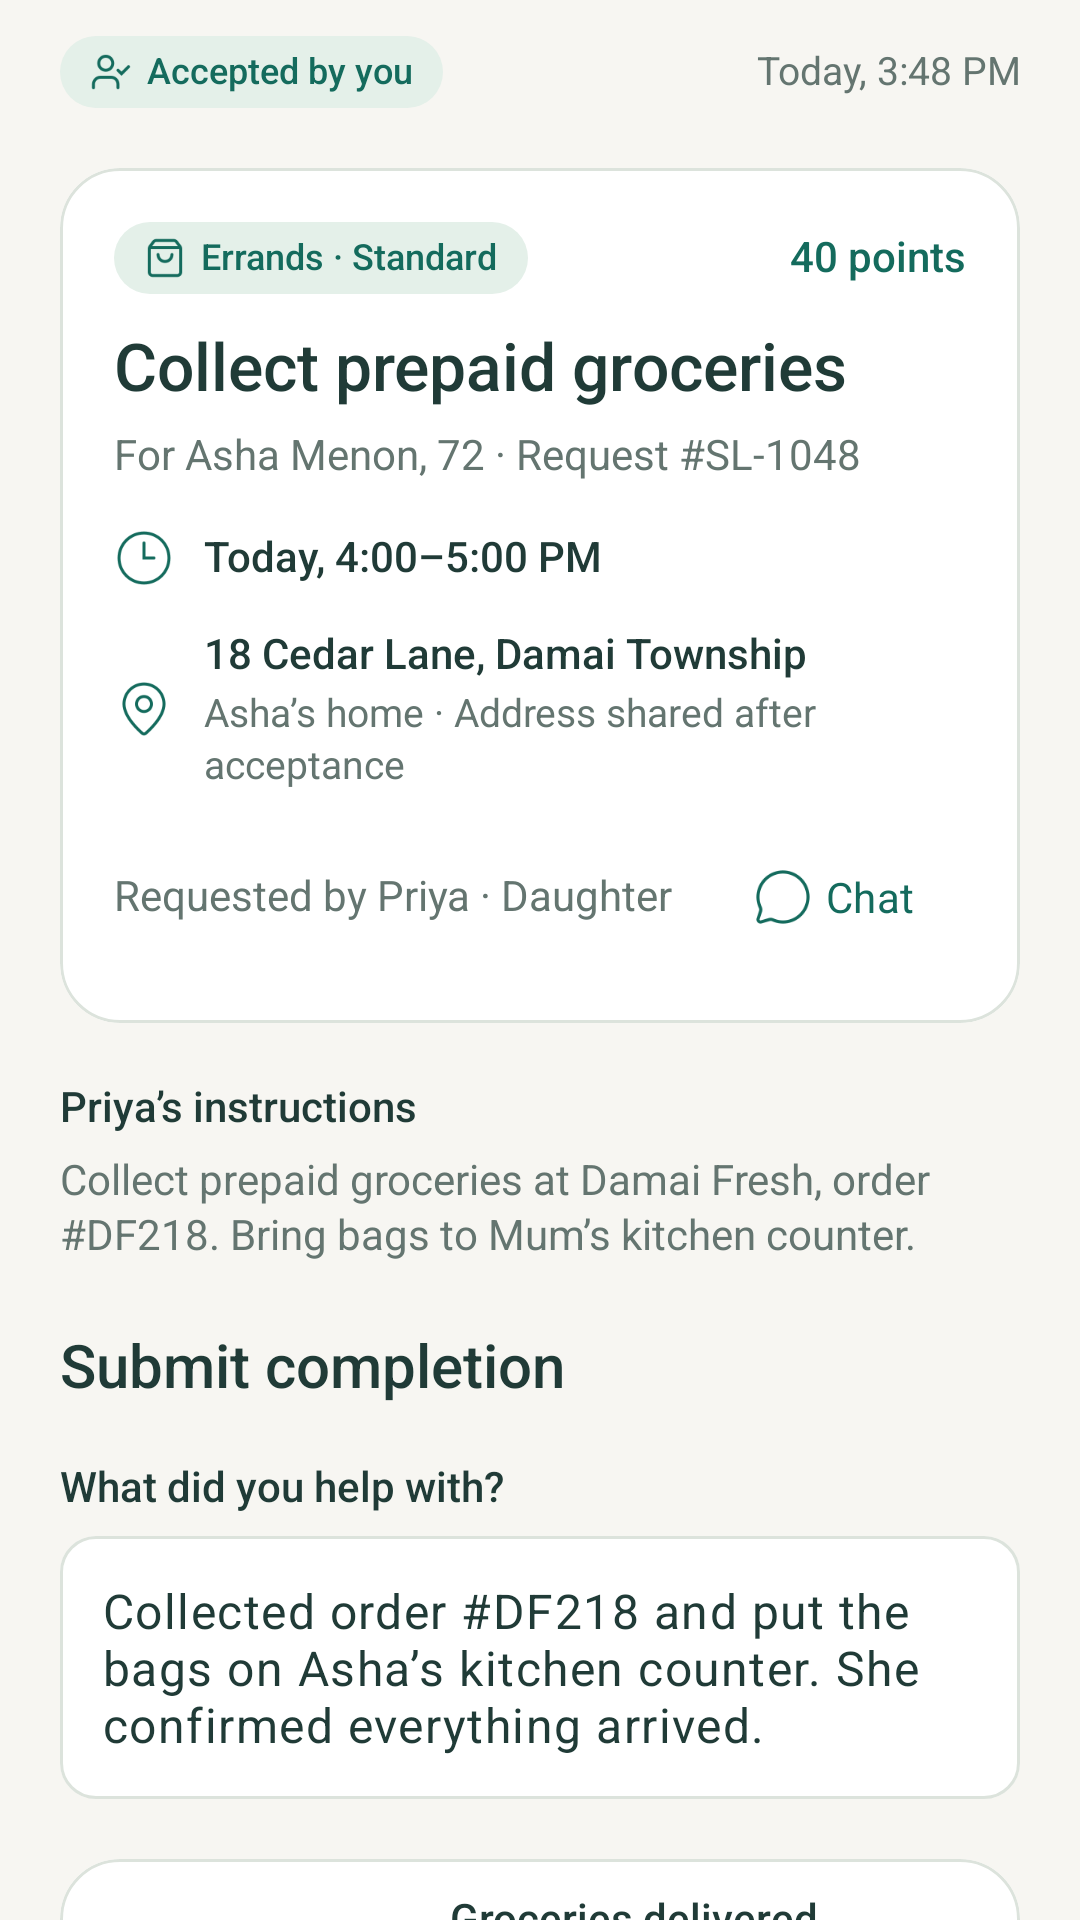

The Android layout XML behind this screen, and the referenced resources:
<!-- AndroidManifest.xml: application theme Theme.SilverLink -->
<!-- res/layout/fragment_task.xml -->
<?xml version="1.0" encoding="utf-8"?>
<androidx.core.widget.NestedScrollView xmlns:android="http://schemas.android.com/apk/res/android" xmlns:app="http://schemas.android.com/apk/res-auto" android:layout_width="match_parent" android:layout_height="match_parent" android:fillViewport="true" android:clipToPadding="false">
    <LinearLayout android:layout_width="match_parent" android:layout_height="wrap_content" android:orientation="vertical" android:paddingStart="20dp" android:paddingEnd="20dp" android:paddingTop="12dp" android:paddingBottom="24dp">
        <LinearLayout android:layout_width="match_parent" android:layout_height="wrap_content" android:orientation="horizontal" android:gravity="center_vertical" android:baselineAligned="false">
            <LinearLayout android:layout_width="wrap_content" android:layout_height="wrap_content" android:orientation="horizontal" android:gravity="center_vertical" android:paddingStart="10dp" android:paddingEnd="10dp" android:paddingTop="5dp" android:paddingBottom="5dp" android:background="@drawable/bg_pill" android:baselineAligned="false">
                <ImageView android:layout_width="14dp" android:layout_height="14dp" android:src="@drawable/task_user_check" android:contentDescription="@null" android:importantForAccessibility="no" android:layout_marginEnd="5dp" />
                <TextView android:text="@string/accepted_by_you" android:layout_width="wrap_content" style="@style/SL.Text.Pill" />
            </LinearLayout>
            <TextView android:text="@string/today_3_48_pm" android:gravity="end" style="@style/SL.Text.Caption" android:layout_width="0dp" android:layout_weight="1" />
        </LinearLayout>
        <com.google.android.material.card.MaterialCardView android:layout_width="match_parent" android:layout_height="wrap_content" app:cardCornerRadius="20dp" app:cardElevation="0dp" app:strokeWidth="1dp" app:strokeColor="@color/sl_border" app:cardBackgroundColor="@color/sl_surface" android:layout_marginTop="20dp">
            <LinearLayout android:layout_width="match_parent" android:layout_height="wrap_content" android:orientation="vertical" android:padding="18dp">
                <LinearLayout android:layout_width="match_parent" android:layout_height="wrap_content" android:orientation="horizontal" android:gravity="center_vertical" android:baselineAligned="false">
                    <LinearLayout android:layout_width="wrap_content" android:layout_height="wrap_content" android:orientation="horizontal" android:gravity="center_vertical" android:paddingStart="10dp" android:paddingEnd="10dp" android:paddingTop="5dp" android:paddingBottom="5dp" android:background="@drawable/bg_pill" android:id="@+id/summary_category" android:baselineAligned="false">
                        <ImageView android:layout_width="14dp" android:layout_height="14dp" android:src="@drawable/nearby_shopping_bag" android:contentDescription="@null" android:importantForAccessibility="no" android:layout_marginEnd="5dp" />
                        <TextView android:text="@string/errands_standard" android:layout_width="wrap_content" style="@style/SL.Text.Pill" />
                    </LinearLayout>
                    <TextView android:text="@string/label_40_points" android:gravity="end" android:id="@+id/summary_points" style="@style/SL.Text.Points" android:layout_width="0dp" android:layout_weight="1" />
                </LinearLayout>
                <TextView android:text="@string/collect_prepaid_groceries" android:id="@+id/summary_title" style="@style/SL.Text.CardTitle" android:layout_marginTop="12dp" />
                <TextView android:text="@string/for_asha_menon_72_request_sl_1048" android:id="@+id/summary_recipient" style="@style/SL.Text.BodyMuted" android:layout_marginTop="8dp" />
                <LinearLayout android:layout_width="match_parent" android:layout_height="wrap_content" android:orientation="horizontal" android:gravity="center_vertical" android:layout_marginTop="16dp" android:baselineAligned="false">
                    <ImageView android:layout_width="20dp" android:layout_height="20dp" android:src="@drawable/task_clock3" android:contentDescription="@null" android:importantForAccessibility="no" android:layout_marginEnd="10dp" />
                    <TextView android:text="@string/today_4_00_5_00_pm" style="@style/SL.Text.Label" android:id="@+id/task_when" />
                </LinearLayout>
                <LinearLayout android:layout_width="match_parent" android:layout_height="wrap_content" android:orientation="horizontal" android:gravity="center_vertical" android:layout_marginTop="14dp" android:baselineAligned="false">
                    <ImageView android:layout_width="20dp" android:layout_height="20dp" android:src="@drawable/task_map_pin" android:contentDescription="@null" android:importantForAccessibility="no" android:layout_marginEnd="10dp" />
                    <LinearLayout android:layout_width="0dp" android:layout_height="wrap_content" android:orientation="vertical" android:layout_weight="1">
                        <TextView android:text="@string/label_18_cedar_lane_damai_township" style="@style/SL.Text.Label" android:id="@+id/task_location" />
                        <TextView android:text="@string/asha_s_home_address_shared_after_acceptance" style="@style/SL.Text.Caption" android:layout_marginTop="4dp" />
                    </LinearLayout>
                </LinearLayout>
                <LinearLayout android:layout_width="match_parent" android:layout_height="wrap_content" android:orientation="horizontal" android:gravity="center_vertical" android:layout_marginTop="12dp" android:baselineAligned="false">
                    <TextView android:text="@string/requested_by_priya_daughter" style="@style/SL.Text.BodyMuted" android:layout_width="0dp" android:layout_weight="1" />
                    <com.google.android.material.button.MaterialButton android:id="@+id/task_chat_button" android:text="@string/chat" style="@style/SL.Button.Link" app:icon="@drawable/task_message_circle" />
                </LinearLayout>
            </LinearLayout>
        </com.google.android.material.card.MaterialCardView>
        <TextView android:text="@string/priya_s_instructions" style="@style/SL.Text.Label" android:layout_marginTop="20dp" />
        <TextView android:text="@string/collect_prepaid_groceries_at_damai_fresh_order_df218_bring_bags_" android:id="@+id/task_instructions" style="@style/SL.Text.BodyMuted" android:layout_marginTop="8dp" />
        <TextView android:text="@string/submit_completion" style="@style/SL.Text.Section" android:layout_marginTop="24dp" />
        <LinearLayout android:layout_width="match_parent" android:layout_height="wrap_content" android:orientation="vertical" android:layout_marginTop="20dp">
            <TextView android:text="@string/what_did_you_help_with" android:labelFor="@id/completion_notes" style="@style/SL.Text.Label" />
            <com.google.android.material.textfield.TextInputLayout android:layout_width="match_parent" android:layout_height="wrap_content" app:hintEnabled="false" app:boxBackgroundMode="outline" app:boxBackgroundColor="@color/sl_surface" app:boxStrokeColor="@color/input_stroke" app:boxCornerRadiusTopStart="12dp" app:boxCornerRadiusTopEnd="12dp" app:boxCornerRadiusBottomStart="12dp" app:boxCornerRadiusBottomEnd="12dp" android:layout_marginTop="8dp" app:boxStrokeWidth="1dp">
                <com.google.android.material.textfield.TextInputEditText android:id="@+id/completion_notes" android:layout_width="match_parent" android:layout_height="wrap_content" android:minHeight="56dp" android:text="@string/collected_order_df218_and_put_the_bags_on_asha_s_kitchen_counter" android:hint="" android:textColor="@color/sl_ink" android:textSize="16sp" android:fontFamily="sans-serif" android:inputType="textCapSentences|textMultiLine" android:gravity="top" android:maxLines="4" android:padding="14dp" />
            </com.google.android.material.textfield.TextInputLayout>
        </LinearLayout>
        <com.google.android.material.card.MaterialCardView android:layout_width="match_parent" android:layout_height="wrap_content" app:cardCornerRadius="20dp" app:cardElevation="0dp" app:strokeWidth="1dp" app:strokeColor="@color/sl_border" app:cardBackgroundColor="@color/sl_surface" android:layout_marginTop="20dp">
            <LinearLayout android:layout_width="match_parent" android:layout_height="wrap_content" android:orientation="vertical" android:padding="12dp">
                <LinearLayout android:layout_width="match_parent" android:layout_height="wrap_content" android:orientation="horizontal" android:gravity="center_vertical" android:baselineAligned="false">
                    <com.google.android.material.imageview.ShapeableImageView android:id="@+id/evidence_photo" android:layout_width="104dp" android:layout_height="104dp" android:src="@drawable/task_grocery_confirmation_photo" android:scaleType="centerCrop" android:contentDescription="@string/grocery_bags_delivered_to_asha_s_kitchen" app:shapeAppearanceOverlay="@style/ShapeAppearance.Material3.Corner.Medium" />
                    <LinearLayout android:layout_width="0dp" android:layout_height="wrap_content" android:orientation="vertical" android:layout_marginStart="14dp" android:layout_weight="1">
                        <TextView android:text="@string/groceries_delivered" style="@style/SL.Text.Label" />
                        <TextView android:text="@string/today_4_35_pm" style="@style/SL.Text.BodyMuted" android:layout_marginTop="8dp" />
                        <TextView android:text="@string/shared_with_priya_only" style="@style/SL.Text.Caption" />
                        <com.google.android.material.button.MaterialButton android:id="@+id/replace_photo_button" android:text="@string/replace_photo" style="@style/SL.Button.Link" />
                    </LinearLayout>
                </LinearLayout>
            </LinearLayout>
        </com.google.android.material.card.MaterialCardView>
        <com.google.android.material.checkbox.MaterialCheckBox android:id="@+id/completion_confirmed" android:layout_width="match_parent" android:layout_height="wrap_content" android:minHeight="48dp" android:text="@string/i_completed_the_agreed_task_and_asha_received_the_help" android:textColor="@color/sl_ink" android:textSize="14sp" android:checked="false" android:layout_marginTop="14dp" />
        <LinearLayout android:layout_width="match_parent" android:layout_height="wrap_content" android:orientation="horizontal" android:gravity="center_vertical" android:padding="16dp" android:background="@drawable/bg_sand" android:layout_marginTop="16dp" android:baselineAligned="false">
            <ImageView android:layout_width="28dp" android:layout_height="28dp" android:src="@drawable/task_hourglass" android:contentDescription="@null" android:importantForAccessibility="no" android:layout_marginEnd="12dp" />
            <LinearLayout android:layout_width="0dp" android:layout_height="wrap_content" android:orientation="vertical" android:layout_weight="1">
                <TextView android:text="@string/label_40_community_points_pending" android:id="@+id/task_pending_points" style="@style/SL.Text.Label" />
                <TextView android:text="@string/awarded_after_priya_verifies_completion" style="@style/SL.Text.Caption" android:layout_marginTop="4dp" />
            </LinearLayout>
        </LinearLayout>
        <com.google.android.material.button.MaterialButton android:id="@+id/send_verification_button" android:text="@string/send_for_verification" style="@style/SL.Button" app:icon="@drawable/task_send" android:layout_marginTop="20dp" />
    </LinearLayout>
</androidx.core.widget.NestedScrollView>
<!-- resources referenced by this layout -->
<resources>
  <color name="sl_border">#DCE3DC</color>
  <color name="sl_ink">#203B37</color>
  <color name="sl_surface">#FFFFFF</color>
  <!-- drawable bg_sand (drawable) -->
  <?xml version="1.0" encoding="utf-8"?>
  <shape xmlns:android="http://schemas.android.com/apk/res/android" android:shape="rectangle">
      <solid android:color="@color/sl_sand" />
      <corners android:radius="16dp" />
  </shape>
  <string name="accepted_by_you">Accepted by you</string>
  <string name="asha_s_home_address_shared_after_acceptance">Asha’s home · Address shared after acceptance</string>
  <string name="awarded_after_priya_verifies_completion">Awarded after Priya verifies completion.</string>
  <string name="chat">Chat</string>
  <string name="collect_prepaid_groceries">Collect prepaid groceries</string>
  <string name="collect_prepaid_groceries_at_damai_fresh_order_df218_bring_bags_">Collect prepaid groceries at Damai Fresh, order #DF218. Bring bags to Mum’s kitchen counter.</string>
  <string name="collected_order_df218_and_put_the_bags_on_asha_s_kitchen_counter">Collected order #DF218 and put the bags on Asha’s kitchen counter. She confirmed everything arrived.</string>
  <string name="errands_standard">Errands · Standard</string>
  <string name="for_asha_menon_72_request_sl_1048">For Asha Menon, 72 · Request #SL-1048</string>
  <string name="groceries_delivered">Groceries delivered</string>
  <string name="grocery_bags_delivered_to_asha_s_kitchen">Grocery bags delivered to Asha’s kitchen</string>
  <string name="i_completed_the_agreed_task_and_asha_received_the_help">I completed the agreed task and Asha received the help.</string>
  <string name="label_18_cedar_lane_damai_township">18 Cedar Lane, Damai Township</string>
  <string name="label_40_community_points_pending">40 Community Points · Pending</string>
  <string name="label_40_points">40 points</string>
  <string name="priya_s_instructions">Priya’s instructions</string>
  <string name="replace_photo">Replace photo</string>
  <string name="requested_by_priya_daughter">Requested by Priya · Daughter</string>
  <string name="send_for_verification">Send for verification</string>
  <string name="shared_with_priya_only">Shared with Priya only</string>
  <string name="submit_completion">Submit completion</string>
  <string name="today_3_48_pm">Today, 3:48 PM</string>
  <string name="today_4_00_5_00_pm">Today, 4:00–5:00 PM</string>
  <string name="today_4_35_pm">Today, 4:35 PM</string>
  <string name="what_did_you_help_with">What did you help with?</string>
  <style name="SL.Text.BodyMuted" parent="SL.Text">
          <item name="android:textColor">@color/sl_muted</item>
          <item name="android:textSize">14sp</item>
      </style>
  <style name="SL.Text.Caption" parent="SL.Text.BodyMuted">
          <item name="android:textSize">13sp</item>
      </style>
  <style name="SL.Text.CardTitle" parent="SL.Text.Section">
          <item name="android:textSize">22sp</item>
      </style>
  <style name="SL.Text.Label" parent="SL.Text">
          <item name="android:textSize">14sp</item>
          <item name="android:fontFamily">sans-serif-medium</item>
      </style>
  <style name="SL.Text.Pill" parent="SL.Text.Label">
          <item name="android:textSize">12sp</item>
          <item name="android:textColor">@color/sl_primary</item>
      </style>
  <style name="SL.Text.Points" parent="SL.Text.Label">
          <item name="android:textColor">@color/sl_primary</item>
      </style>
  <style name="SL.Text.Section" parent="SL.Text">
          <item name="android:textSize">20sp</item>
          <item name="android:fontFamily">sans-serif-medium</item>
      </style>
  <style name="Theme.SilverLink" parent="Base.Theme.SilverLink" />
  <color name="sl_tint">#E4F0E9</color>
  <color name="sl_sand">#F8EEDC</color>
  <color name="sl_primary">#146B5D</color>
  <color name="sl_muted">#647570</color>
  <color name="sl_background">#F7F6F2</color>
</resources>
